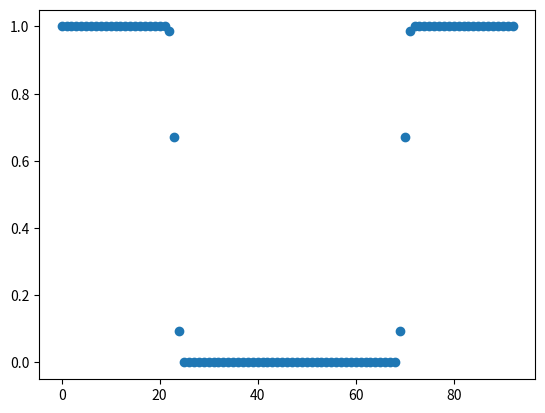

This chart was generated by the following Python code:
import numpy as np
from scipy.stats import norm
from scipy.stats import entropy
import matplotlib.pyplot as plt

def get_bit_probs(T1,K_D,sigma,phi0_frac):
  """Comuptes probabilities of reordered samples, 
    cf. Eq (4) in "Modern random number generator design – Case study on a secured PLL-based TRNG"""
  i = np.arange(0,K_D) # ordered index from 0 to K_D-1
  Delta = T1/K_D
  phi0 = phi0_frac*T1 # initial_phase
  phi_i = np.remainder(phi0+i*Delta,T1) # signal phases at subsequent samples
  jitter_dist = norm(loc=phi_i,scale=sigma)
  part1 = jitter_dist.cdf(T1/2)-jitter_dist.cdf(0)
  part2 = jitter_dist.cdf(3*T1/2)-jitter_dist.cdf(T1)
  p = part1+part2
  return i,p

## Test 1: reproduce Fig 7. from "Modern random number generator design – Case study on a secured PLL-based TRNG"

i,ps = get_bit_probs(
  sigma = 9.6*1e-12,
  T1 = 1/( 634.7*1e6 ),
  K_D = 93,
  phi0_frac = 0.25,
)
plt.scatter(i,ps)

## Test 2: reproduce Tab. 4 (config 1) from "Modern random number generator design – Case study on a secured PLL-based TRNG"

_,ps = get_bit_probs(
  sigma =8.72*1e-12,
  T1 = 1/( 360.1*1e6 ),
  K_D = 279,
  phi0_frac = 0.25, # not sure if we shift the phase?
)

total_p = 1/2+1/2*np.prod(2*ps-1) # as per the formula of Davies
print(total_p,entropy([total_p,1-total_p],base=2))
